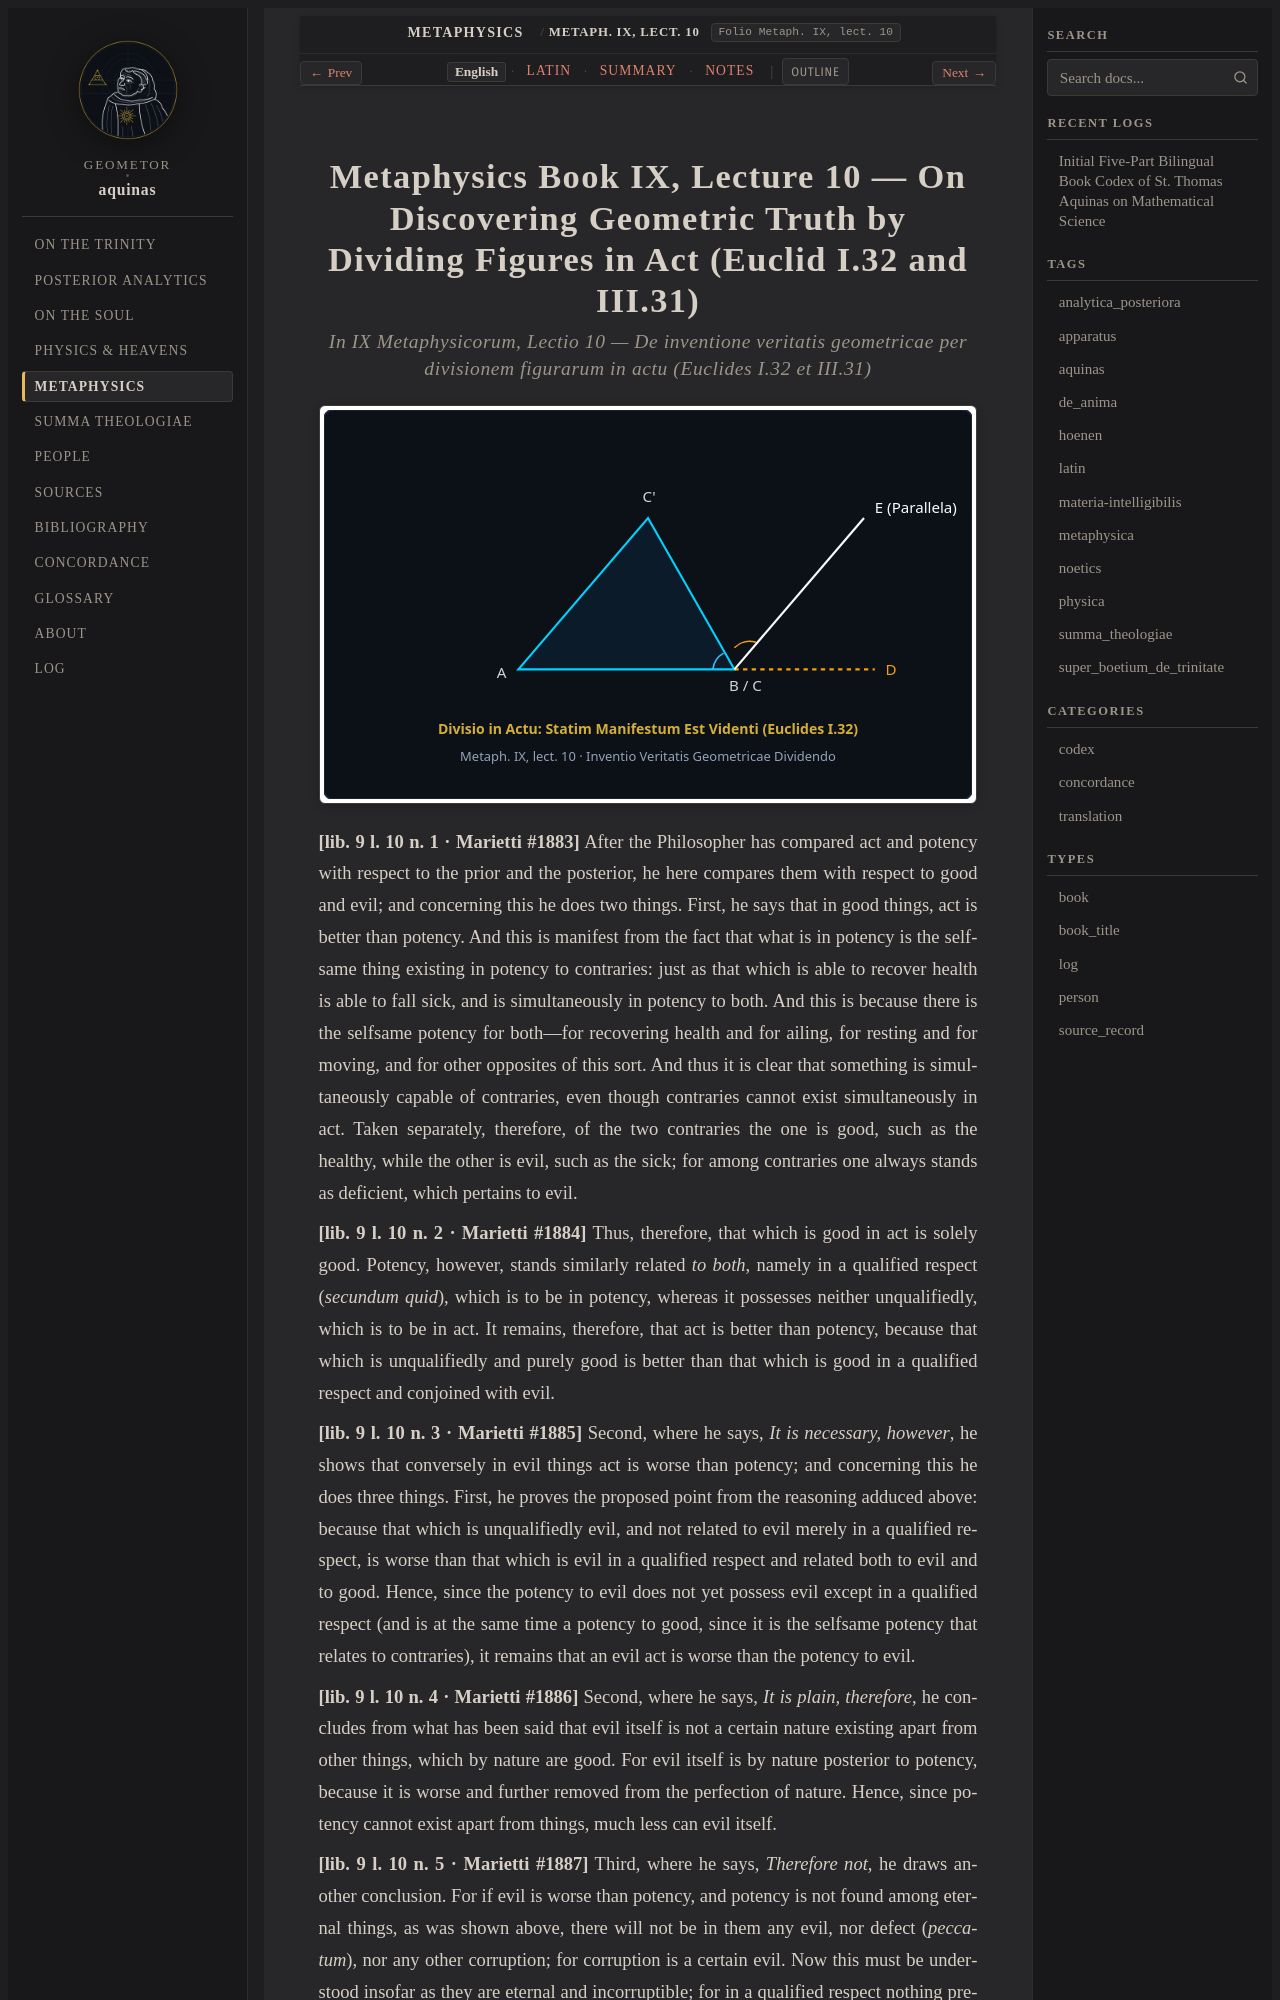

repository: geometor/aquinas · page: metaphysica/lect_05/index.html · generator: sphinx

:order: 5
:canonical_id: Metaph. IX, lect. 10
:folio: Metaph. IX, lect. 10
:title: On Discovering Geometric Truth by Dividing Figures in Act (Euclid I.32 and III.31)
:tags: aquinas, metaphysica
:tracks: English: index | Latin: la | Summary: summary | Notes: notes

.. _metaphysica-lect_05:
.. _metaphysica-lect_05-en:
.. _metaphysica-s5-en:
.. _pars-5-s5-en:
.. _pars-5-s5:
